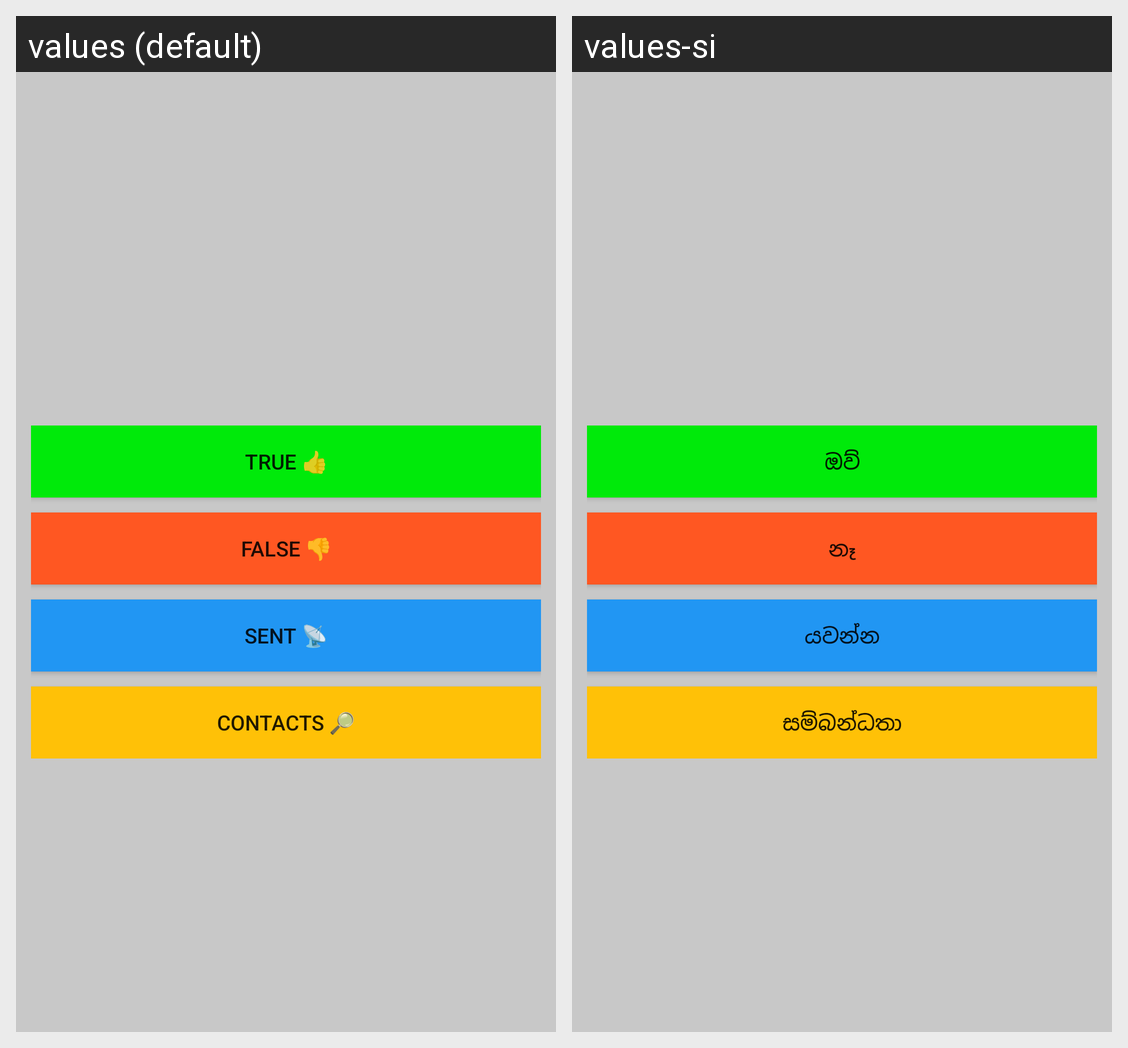

The same Android screen rendered under two of its app's locales, left to right. List the strings drawn on it with the default value and each locale's translation.
Android screen res/layout/activity_main.xml rendered under 2 locales, left to right: values (default), values-si. Device: Nexus 5 (rendered at 1080×1920; each locale shown at half size, 540×960, under a caption strip naming it); theme Theme.GeoQuiz.NoActionBar.
Strings drawn on this screen, with the default value and each locale's value (text and hints the layout hard-codes, and strings that could not be matched under every locale, appear in the picture but are not listed):

true_button
  values: True 👍
  values-si: ඔව්

false_button
  values: False 👎
  values-si: නෑ

messageSent_button
  values: Sent 📡
  values-si: යවන්න

getContactDetails_button
  values: Contacts 🔎
  values-si: සම්බන්ධතා
